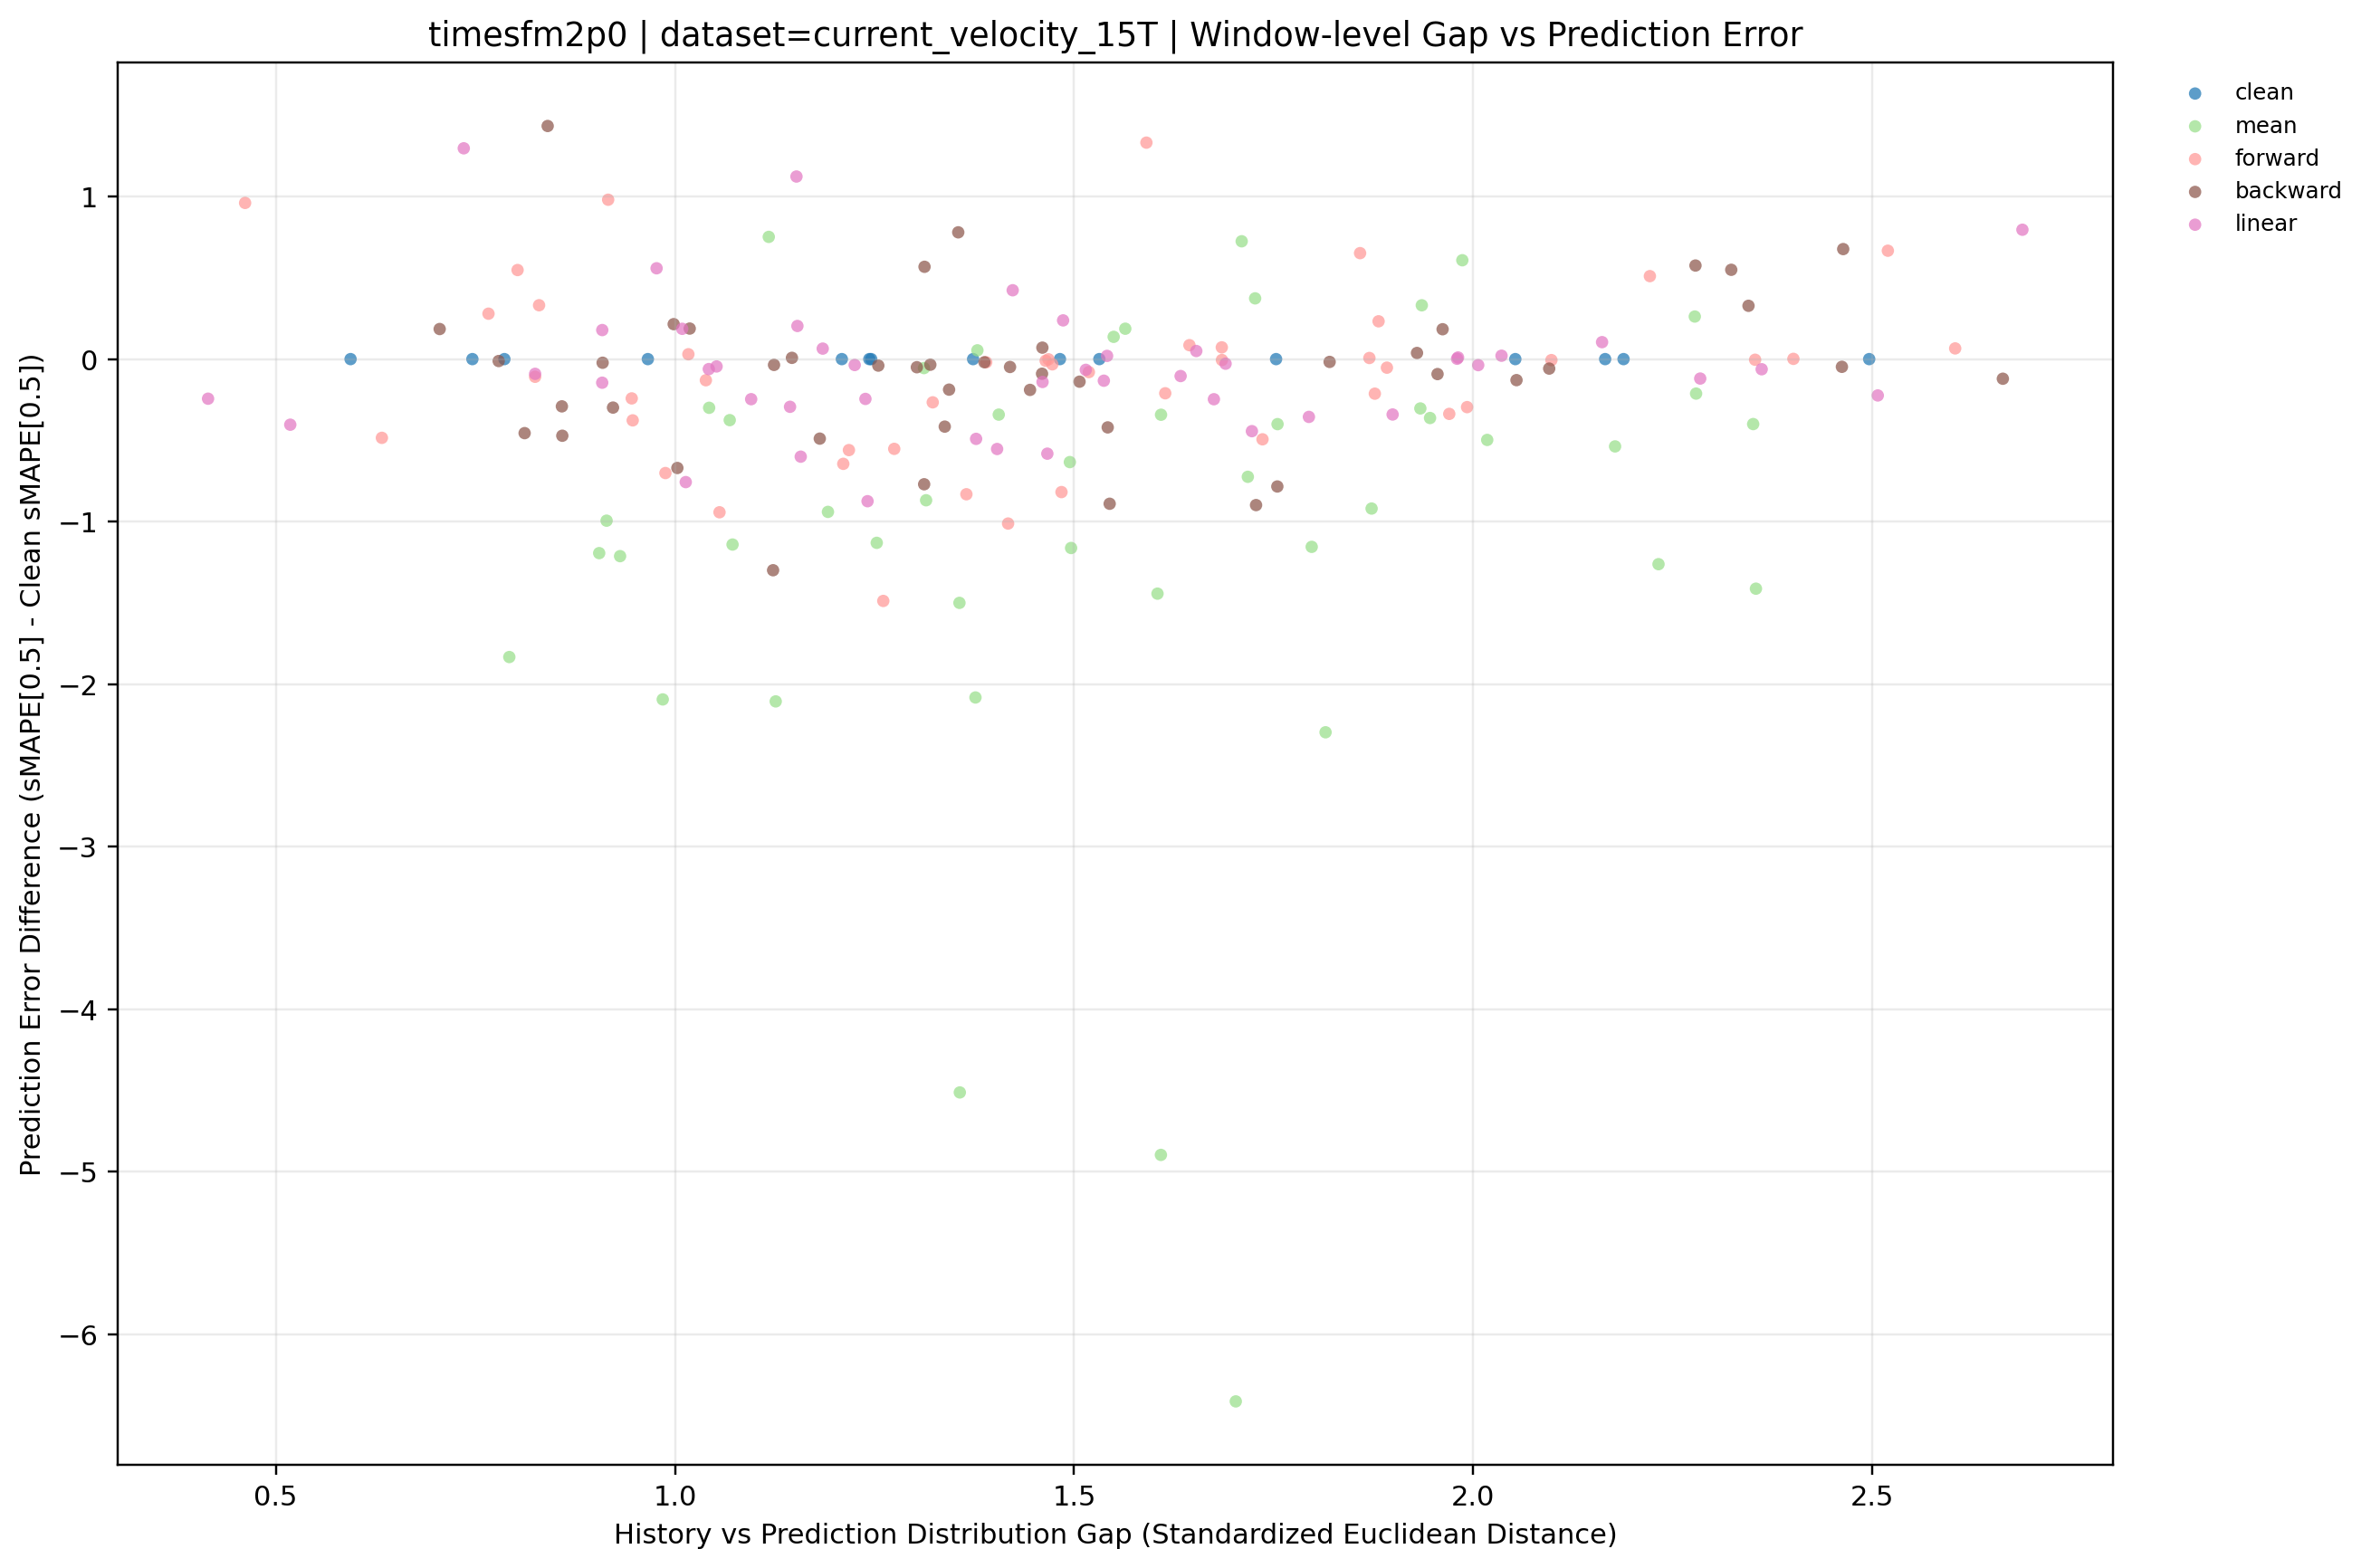

Source data for this figure (header and first rows):
dataset, term, ratio_code, imputation_method, window_idx, distribution_gap, smape, smape_diff_vs_clean, prediction_mode, y_value
current_velocity_15T, long, 010, backward, 0, 1.46, 12.65, 0.0705, backward, 0.0705
current_velocity_15T, long, 010, backward, 1, 1.507, 10.98, -0.1388, backward, -0.1388
current_velocity_15T, long, 010, backward, 2, 2.463, 14.16, 0.6769, backward, 0.6769
current_velocity_15T, long, 010, backward, 3, 2.462, 12.44, -0.04748, backward, -0.04748
current_velocity_15T, long, 010, backward, 4, 1.46, 10.39, -0.08989, backward, -0.08989
current_velocity_15T, long, 010, backward, 5, 1.82, 3.884, -0.01722, backward, -0.01722
current_velocity_15T, long, 010, backward, 6, 1.255, 2.711, -0.03994, backward, -0.03994
current_velocity_15T, long, 010, backward, 7, 1.542, 0.8612, -0.4201, backward, -0.4201
current_velocity_15T, long, 010, backward, 8, 1.445, 0.9538, -0.1894, backward, -0.1894
current_velocity_15T, long, 010, backward, 9, 0.7053, 4.01, 0.185, backward, 0.185
current_velocity_15T, long, 010, backward, 10, 1.755, 4.834, -0.7837, backward, -0.7837
current_velocity_15T, long, 010, backward, 11, 0.9224, 13.46, -0.2983, backward, -0.2983
current_velocity_15T, long, 010, backward, 12, 1.42, 13.64, -0.04844, backward, -0.04844
current_velocity_15T, long, 010, backward, 13, 1.018, 12.35, 0.1879, backward, 0.1879
current_velocity_15T, long, 010, backward, 14, 0.7792, 11.5, -0.01184, backward, -0.01184
current_velocity_15T, long, 020, backward, 0, 1.147, 12.59, 0.007728, backward, 0.007728
current_velocity_15T, long, 020, backward, 1, 1.962, 11.3, 0.1838, backward, 0.1838
current_velocity_15T, long, 020, backward, 2, 2.278, 14.06, 0.5757, backward, 0.5757
current_velocity_15T, long, 020, backward, 3, 2.663, 12.37, -0.1207, backward, -0.1207
current_velocity_15T, long, 020, backward, 4, 1.343, 10.29, -0.1878, backward, -0.1878
current_velocity_15T, long, 020, backward, 5, 1.93, 3.939, 0.03771, backward, 0.03771
current_velocity_15T, long, 020, backward, 6, 2.054, 2.622, -0.1293, backward, -0.1293
current_velocity_15T, long, 020, backward, 7, 1.303, 1.231, -0.04997, backward, -0.04997
current_velocity_15T, long, 020, backward, 8, 0.8584, 0.8525, -0.2907, backward, -0.2907
current_velocity_15T, long, 020, backward, 9, 0.8117, 3.37, -0.4555, backward, -0.4555
current_velocity_15T, long, 020, backward, 10, 1.312, 4.848, -0.77, backward, -0.77
current_velocity_15T, long, 020, backward, 11, 1.123, 12.46, -1.299, backward, -1.299
current_velocity_15T, long, 020, backward, 12, 1.355, 14.47, 0.78, backward, 0.78
current_velocity_15T, long, 020, backward, 13, 1.124, 12.13, -0.03575, backward, -0.03575
current_velocity_15T, long, 020, backward, 14, 0.8589, 11.04, -0.4715, backward, -0.4715
current_velocity_15T, long, 030, backward, 0, 0.9984, 12.8, 0.2151, backward, 0.2151
current_velocity_15T, long, 030, backward, 1, 1.388, 11.1, -0.01923, backward, -0.01923
current_velocity_15T, long, 030, backward, 2, 2.345, 13.81, 0.328, backward, 0.328
current_velocity_15T, long, 030, backward, 3, 2.323, 13.04, 0.5495, backward, 0.5495
current_velocity_15T, long, 030, backward, 4, 2.095, 10.42, -0.05837, backward, -0.05837
current_velocity_15T, long, 030, backward, 5, 1.955, 3.809, -0.0921, backward, -0.0921
current_velocity_15T, long, 030, backward, 6, 0.9094, 2.729, -0.02241, backward, -0.02241
current_velocity_15T, long, 030, backward, 7, 1.181, 0.7921, -0.4892, backward, -0.4892
current_velocity_15T, long, 030, backward, 8, 1.32, 1.109, -0.03459, backward, -0.03459
current_velocity_15T, long, 030, backward, 9, 1.003, 3.155, -0.6699, backward, -0.6699
current_velocity_15T, long, 030, backward, 10, 1.545, 4.728, -0.8899, backward, -0.8899
current_velocity_15T, long, 030, backward, 11, 1.728, 12.86, -0.8981, backward, -0.8981
current_velocity_15T, long, 030, backward, 12, 1.313, 14.26, 0.568, backward, 0.568
current_velocity_15T, long, 030, backward, 13, 0.8406, 13.6, 1.434, backward, 1.434
current_velocity_15T, long, 030, backward, 14, 1.338, 11.09, -0.4154, backward, -0.4154
current_velocity_15T, long, , clean, 0, 1.532, 12.58, 0.0, clean, 0.0
current_velocity_15T, long, , clean, 1, 1.753, 11.12, 0.0, clean, 0.0
current_velocity_15T, long, , clean, 2, 2.053, 13.49, 0.0, clean, 0.0
current_velocity_15T, long, , clean, 3, 2.165, 12.49, 0.0, clean, 0.0
current_velocity_15T, long, , clean, 4, 2.188, 10.48, 0.0, clean, 0.0
current_velocity_15T, long, , clean, 5, 2.496, 3.901, 0.0, clean, 0.0
current_velocity_15T, long, , clean, 6, 1.243, 2.751, 0.0, clean, 0.0
current_velocity_15T, long, , clean, 7, 0.7863, 1.281, 0.0, clean, 0.0
current_velocity_15T, long, , clean, 8, 1.209, 1.143, 0.0, clean, 0.0
current_velocity_15T, long, , clean, 9, 0.7463, 3.825, 0.0, clean, 0.0
current_velocity_15T, long, , clean, 10, 1.246, 5.618, 0.0, clean, 0.0
current_velocity_15T, long, , clean, 11, 1.373, 13.76, 0.0, clean, 0.0
current_velocity_15T, long, , clean, 12, 1.482, 13.69, 0.0, clean, 0.0
current_velocity_15T, long, , clean, 13, 0.966, 12.16, 0.0, clean, 0.0
current_velocity_15T, long, , clean, 14, 0.5937, 11.51, 0.0, clean, 0.0
... 135 more rows
